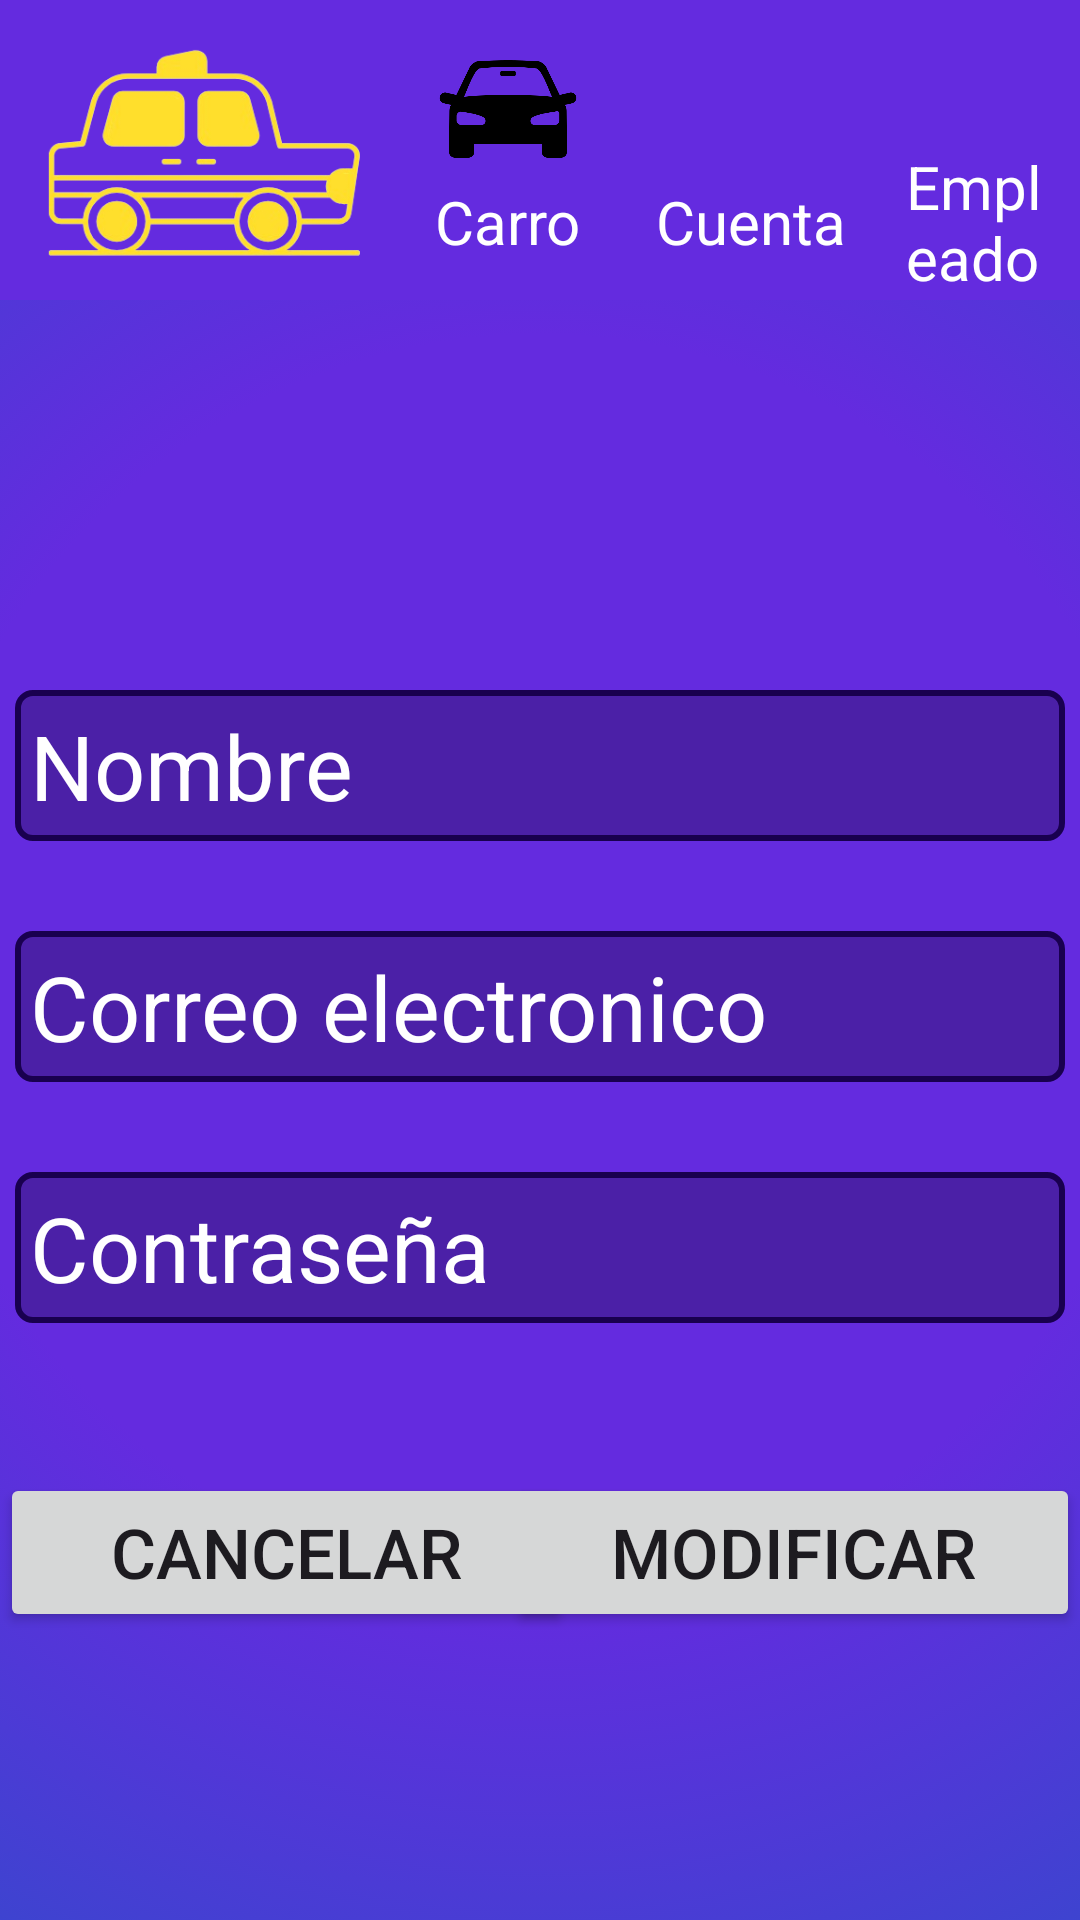

Reconstruct the res/layout file that produces this screen, plus the resources it refers to.
<!-- AndroidManifest.xml: application theme Theme.RemiWaza -->
<!-- res/layout/activity_modificar_agencia.xml -->
<?xml version="1.0" encoding="utf-8"?>
<androidx.constraintlayout.widget.ConstraintLayout xmlns:android="http://schemas.android.com/apk/res/android"
    xmlns:app="http://schemas.android.com/apk/res-auto"
    xmlns:tools="http://schemas.android.com/tools"
    android:id="@+id/main"
    android:layout_width="match_parent"
    android:layout_height="match_parent"
    tools:context=".ActivityModificarAgencia"
    android:background="@drawable/fondo_degradado">

    <include
        layout="@layout/header_agencia"
        android:id="@+id/customHeader" />

    <ImageView
        android:id="@+id/imageView8"
        android:layout_width="100dp"
        android:layout_height="100dp"
        android:layout_marginTop="100dp"
        app:layout_constraintEnd_toEndOf="parent"
        app:layout_constraintHorizontal_bias="0.498"
        app:layout_constraintStart_toStartOf="parent"
        app:layout_constraintTop_toTopOf="parent"
        app:srcCompat="@drawable/edificio_de_oficinas" />

    <EditText
        android:id="@+id/textNameModifi"
        android:layout_width="350dp"
        android:layout_height="wrap_content"
        android:layout_marginTop="30dp"
        android:background="@drawable/border_inputs"
        android:padding="5dp"
        android:text="Nombre"
        android:textColor="@color/white"
        android:textSize="30dp"
        app:layout_constraintEnd_toEndOf="parent"
        app:layout_constraintStart_toStartOf="parent"
        app:layout_constraintTop_toBottomOf="@+id/imageView8" />

    <EditText
        android:id="@+id/textMailModifi"
        android:layout_width="350dp"
        android:layout_height="wrap_content"
        android:layout_marginTop="30dp"
        android:background="@drawable/border_inputs"
        android:padding="5dp"
        android:text="Correo electronico"
        android:textColor="@color/white"
        android:textSize="30dp"
        app:layout_constraintEnd_toEndOf="parent"
        app:layout_constraintHorizontal_bias="0.508"
        app:layout_constraintStart_toStartOf="parent"
        app:layout_constraintTop_toBottomOf="@+id/textNameModifi" />

    <EditText
        android:id="@+id/textPasswordModifi"
        android:layout_width="350dp"
        android:layout_height="wrap_content"
        android:layout_marginTop="30dp"
        android:background="@drawable/border_inputs"
        android:padding="5dp"
        android:text="Contraseña"
        android:textColor="@color/white"
        android:textSize="30dp"
        app:layout_constraintEnd_toEndOf="parent"
        app:layout_constraintStart_toStartOf="parent"
        app:layout_constraintTop_toBottomOf="@+id/textMailModifi" />

    <Button
        android:id="@+id/btnCancelarModificación"
        android:layout_width="191dp"
        android:layout_height="53dp"
        android:layout_marginTop="50dp"
        android:text="Cancelar"
        android:textSize="23sp"
        app:layout_constraintStart_toStartOf="parent"
        app:layout_constraintTop_toBottomOf="@+id/textPasswordModifi" />



    <Button
        android:id="@+id/btnReturn"
        android:layout_width="191dp"
        android:layout_height="53dp"
        android:layout_marginTop="50dp"
        android:text="Modificar"
        android:textSize="23sp"
        app:layout_constraintEnd_toEndOf="parent"
        app:layout_constraintTop_toBottomOf="@+id/textPasswordModifi" />
</androidx.constraintlayout.widget.ConstraintLayout>
<!-- res/layout/header_agencia.xml (included above) -->
<?xml version="1.0" encoding="utf-8"?>
<LinearLayout xmlns:android="http://schemas.android.com/apk/res/android"
    android:orientation="horizontal"
    android:layout_width="match_parent"
    android:layout_height="100dp"
    android:background="@color/primaryFondo"
    android:paddingStart="10dp"
    android:gravity="center_vertical">

    
    <LinearLayout
        android:id="@+id/btnInicio"
        android:orientation="vertical"
        android:layout_width="wrap_content"
        android:layout_height="wrap_content"
        android:gravity="center">

        <ImageView
            android:layout_width="120dp"
            android:layout_height="80dp"
            android:background="?attr/selectableItemBackgroundBorderless"
            android:src="@drawable/remi_removebg_preview"
            android:contentDescription="Imagen de retroceso" />

    </LinearLayout>

    
    <LinearLayout
        android:id="@+id/btnCarro"
        android:orientation="vertical"
        android:layout_width="wrap_content"
        android:layout_height="wrap_content"
        android:gravity="center"
        android:paddingStart= "15dp"
        android:paddingEnd="10dp">

        <ImageView
            android:layout_width="48dp"
            android:layout_height="48dp"
            android:src="@drawable/auto"
            android:contentDescription="Icono de edificio"/>

        <TextView
            android:layout_width="wrap_content"
            android:layout_height="wrap_content"
            android:text="Carro"
            android:textColor="@android:color/white"
            android:textSize="20sp" />
    </LinearLayout>

    
    <LinearLayout
        android:id="@+id/btnCountAgenci"
        android:orientation="vertical"
        android:layout_width="wrap_content"
        android:layout_height="wrap_content"
        android:gravity="center"
        android:paddingStart= "15dp"
        android:paddingEnd="10dp">

        <ImageView
            android:layout_width="48dp"
            android:layout_height="48dp"
            android:src="@drawable/edificio_de_oficinas"
            android:contentDescription="Icono de edificio"/>

        <TextView
            android:layout_width="wrap_content"
            android:layout_height="wrap_content"
            android:text="Cuenta"
            android:textColor="@android:color/white"
            android:textSize="20sp" />
    </LinearLayout>

    
    <LinearLayout
        android:id="@+id/btnEmpleados"
        android:orientation="vertical"
        android:layout_width="wrap_content"
        android:layout_height="wrap_content"
        android:gravity="center"
        android:paddingStart= "10dp"
        android:paddingEnd="5dp">

        <ImageView
            android:layout_width="48dp"
            android:layout_height="48dp"
            android:src="@drawable/usuario"
            android:contentDescription="Icono de usuario" />

        <TextView
            android:layout_width="wrap_content"
            android:layout_height="wrap_content"
            android:text="Empleado"
            android:textColor="@android:color/white"
            android:textSize="20sp" />
    </LinearLayout>



</LinearLayout>
<!-- resources referenced by this layout -->
<resources>
  <color name="primaryFondo">#642BDF</color>
  <color name="white">#FFFFFFFF</color>
  <!-- drawable auto: png bitmap (drawable, 9918 bytes) -->
  <!-- drawable border_inputs (drawable) -->
  <?xml version="1.0" encoding="utf-8"?>
  <selector xmlns:android="http://schemas.android.com/apk/res/android">
      <item>
          <shape >
              <corners android:radius="5dp"/>
              <solid android:color="@color/transparentBlack"/>
              <stroke
                  android:width="2dp"
                  android:color="@color/borderColor"/>
          </shape>
      </item>
  </selector>
  <!-- drawable fondo_degradado (drawable) -->
  <?xml version="1.0" encoding="utf-8"?>
  <selector xmlns:android="http://schemas.android.com/apk/res/android">
  
      <item>
          <shape>
              <gradient
                  android:startColor="@color/primaryFondo"
                  android:centerColor="@color/primaryFondo"
                  android:endColor="@color/secundaryFondo"
                  android:type="radial"
                  android:gradientRadius="1250"
                  android:centerY="0.5"
                  android:centerX="0.5"
                  />
          </shape>
  
      </item>
  
  
  
  </selector>
  <!-- drawable remi_removebg_preview: png bitmap (drawable, 46795 bytes) -->
  <style name="Theme.RemiWaza" parent="Base.Theme.RemiWaza" />
  <color name="transparentBlack">#40000000</color>
  <color name="borderColor">#19004F</color>
  <color name="secundaryFondo">#324BCB</color>
  <style name="Base.Theme.RemiWaza" parent="Theme.Material3.DayNight.NoActionBar">
          
          
      </style>
</resources>
